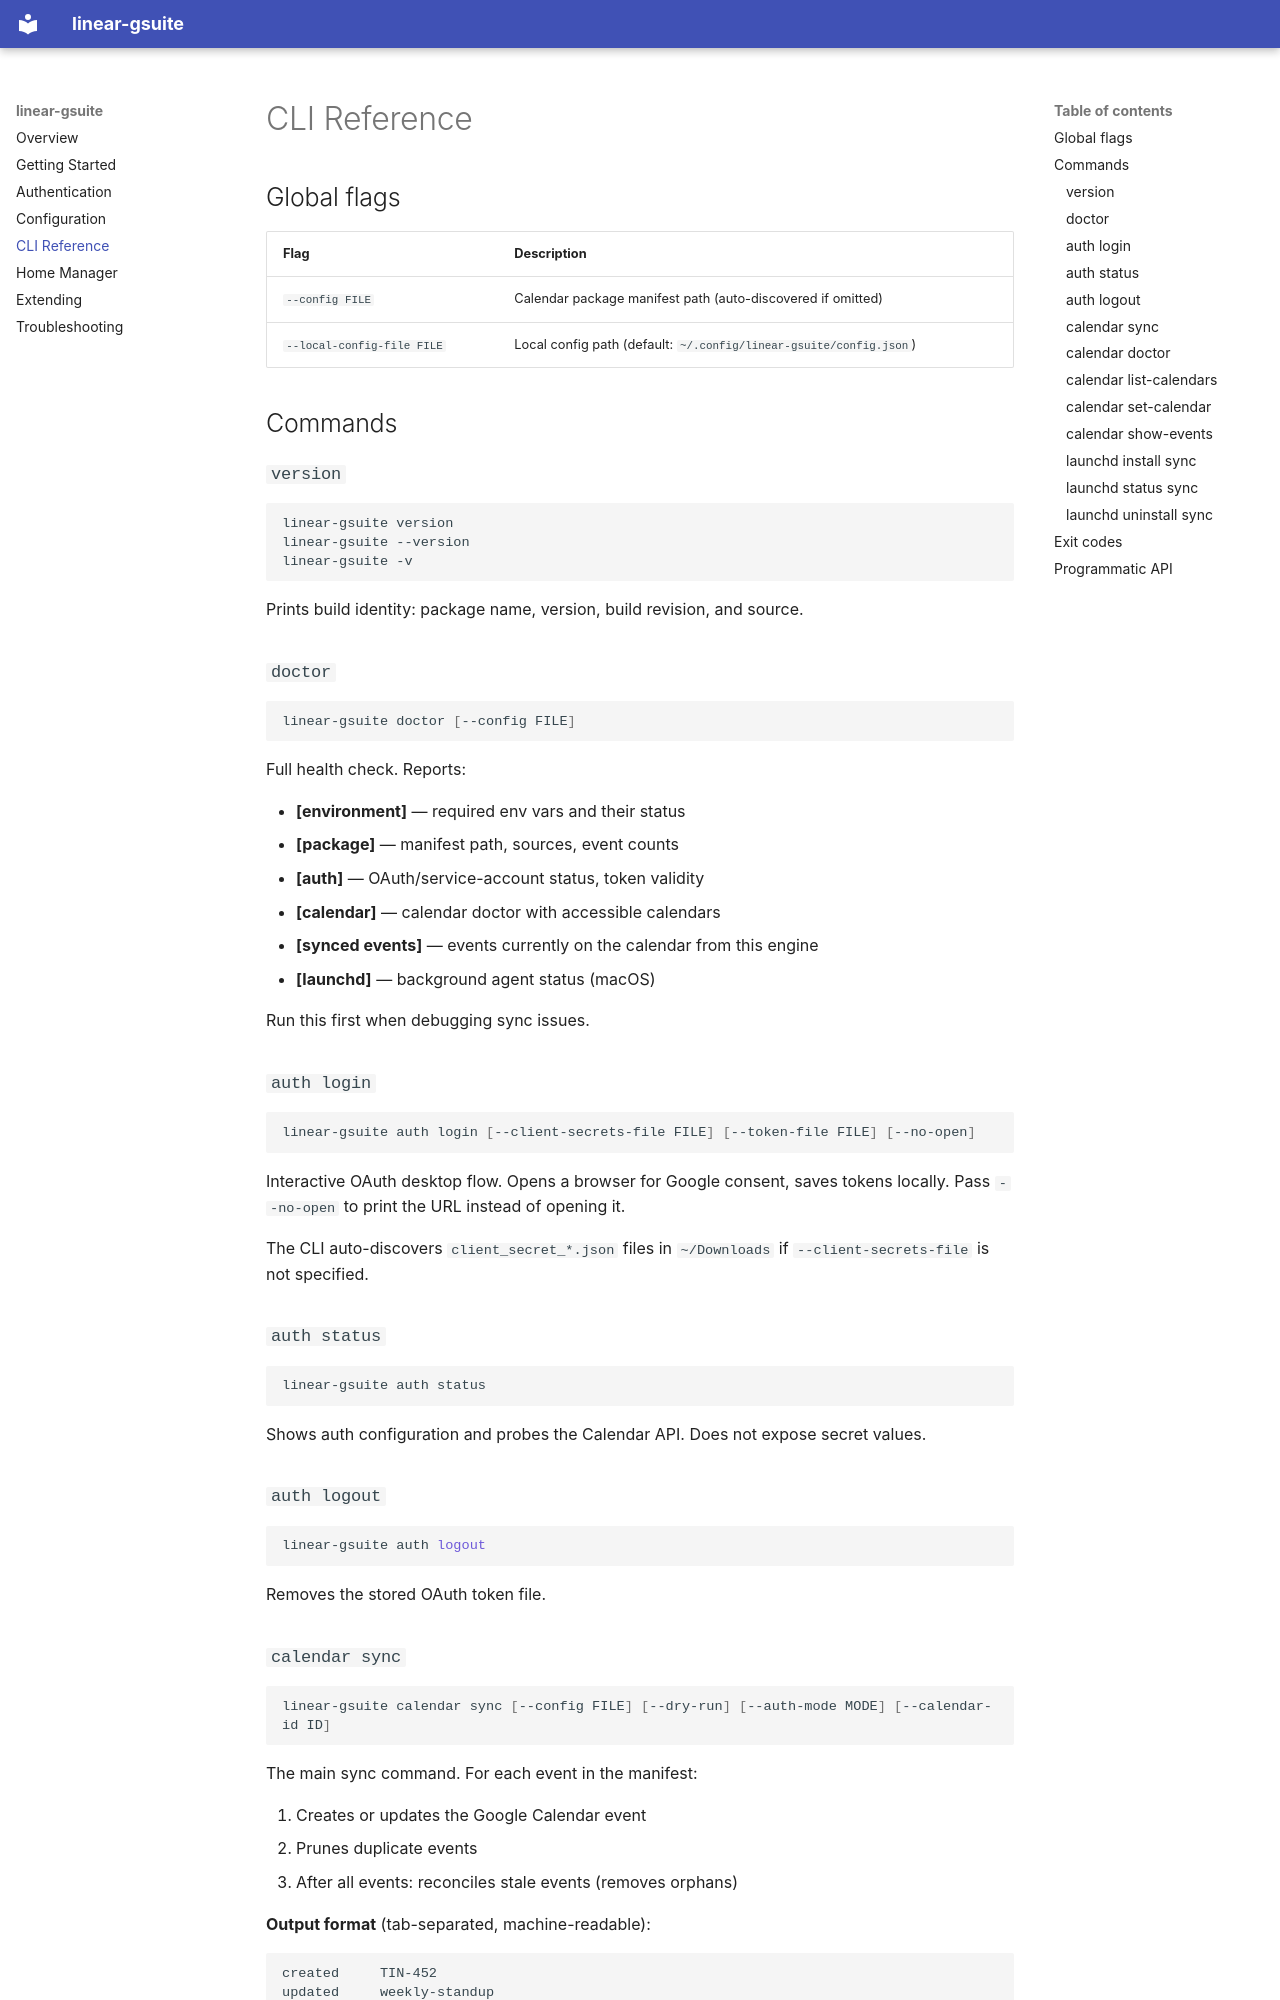

repository: tinyland-inc/linear-gsuite · page: guides/cli-reference/index.html · generator: mkdocs

# CLI Reference

## Global flags

| Flag | Description |
|------|-------------|
| `--config FILE` | Calendar package manifest path (auto-discovered if omitted) |
| `--local-config-file FILE` | Local config path (default: `~/.config/linear-gsuite/config.json`) |

## Commands

### `version`

```bash
linear-gsuite version
linear-gsuite --version
linear-gsuite -v
```

Prints build identity: package name, version, build revision, and source.

### `doctor`

```bash
linear-gsuite doctor [--config FILE]
```

Full health check. Reports:

- **[environment]** — required env vars and their status
- **[package]** — manifest path, sources, event counts
- **[auth]** — OAuth/service-account status, token validity
- **[calendar]** — calendar doctor with accessible calendars
- **[synced events]** — events currently on the calendar from this engine
- **[launchd]** — background agent status (macOS)

Run this first when debugging sync issues.

### `auth login`

```bash
linear-gsuite auth login [--client-secrets-file FILE] [--token-file FILE] [--no-open]
```

Interactive OAuth desktop flow. Opens a browser for Google consent, saves
tokens locally. Pass `--no-open` to print the URL instead of opening it.

The CLI auto-discovers `client_secret_*.json` files in `~/Downloads` if
`--client-secrets-file` is not specified.

### `auth status`

```bash
linear-gsuite auth status
```

Shows auth configuration and probes the Calendar API. Does not expose
secret values.

### `auth logout`

```bash
linear-gsuite auth logout
```

Removes the stored OAuth token file.
